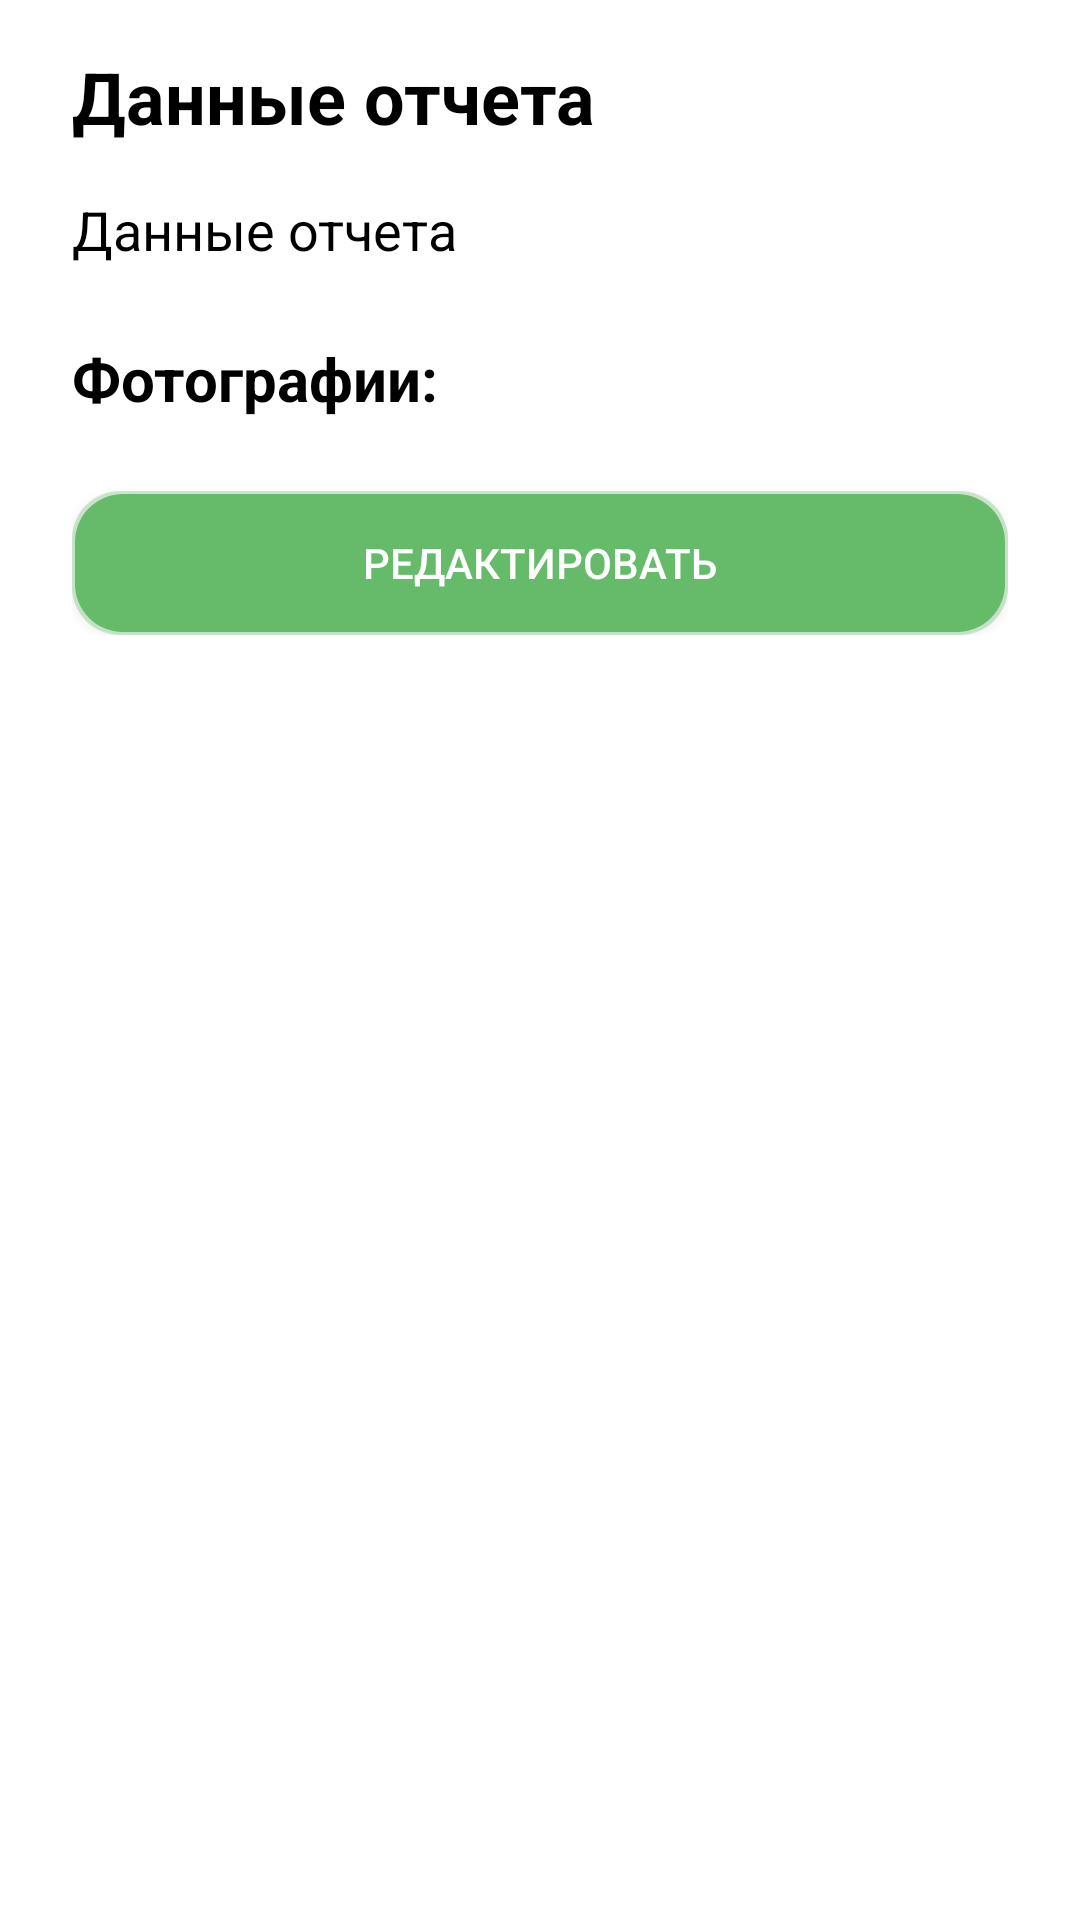

The Android layout XML behind this screen, and the referenced resources:
<!-- AndroidManifest.xml: application theme Theme.AppCompat.DayNight.NoActionBar -->
<!-- res/layout/activity_report_view.xml -->
<?xml version="1.0" encoding="utf-8"?>

<ScrollView xmlns:android="http://schemas.android.com/apk/res/android"
    android:layout_width="match_parent"
    android:layout_height="match_parent"
    android:background= "#FFFFFF">

    <LinearLayout
        android:layout_width="match_parent"
        android:layout_height="wrap_content"
        android:orientation="vertical"
        android:paddingStart="24dp"
        android:paddingEnd="24dp"
        android:paddingTop="16dp"
        android:paddingBottom="16dp">

        
        <TextView
            android:id="@+id/reportTitleTextView"
            android:layout_width="match_parent"
            android:layout_height="wrap_content"
            android:text="Данные отчета"
            android:textSize="24sp"
            android:textStyle="bold"
            android:textColor="@android:color/black"
            android:paddingBottom="16dp"/>

        
        <TextView
            android:id="@+id/reportTextView"
            android:layout_width="match_parent"
            android:layout_height="wrap_content"
            android:text="Данные отчета"
            android:textSize="18sp"
            android:textColor="@android:color/black"
            android:lineSpacingExtra="4dp"
            android:paddingBottom="24dp"/>

        
        <TextView
            android:id="@+id/photosLabelTextView"
            android:layout_width="match_parent"
            android:layout_height="wrap_content"
            android:text="Фотографии:"
            android:textSize="20sp"
            android:textStyle="bold"
            android:textColor="@android:color/black"
            android:paddingBottom="8dp"/>

        <LinearLayout
            android:id="@+id/photosLayout"
            android:layout_width="match_parent"
            android:layout_height="wrap_content"
            android:orientation="vertical"
            android:gravity="center"/>

        <Button
            android:id="@+id/buttonEdit"
            android:layout_width="match_parent"
            android:layout_height="wrap_content"
            android:text="Редактировать"
            android:layout_marginTop="16dp"
            android:background="@drawable/button_background"
            android:backgroundTint="#66BB6A"
            android:textColor="@android:color/white"/>

    </LinearLayout>
</ScrollView>
<!-- resources referenced by this layout -->
<resources>
  <!-- drawable button_background (drawable) -->
  <layer-list xmlns:android="http://schemas.android.com/apk/res/android">
      
      <item>
          <shape android:shape="rectangle">
              <solid android:color="#55000000"/> 
              <corners android:radius="16dp"/> 
          </shape>
      </item>
  
      
      <item android:top="1dp" android:left="1dp" android:right="1dp" android:bottom="1dp"> 
          <shape android:shape="rectangle">
              <solid android:color="#FFFFFF"/> 
              <corners android:radius="16dp"/> 
          </shape>
      </item>
  </layer-list>
</resources>
